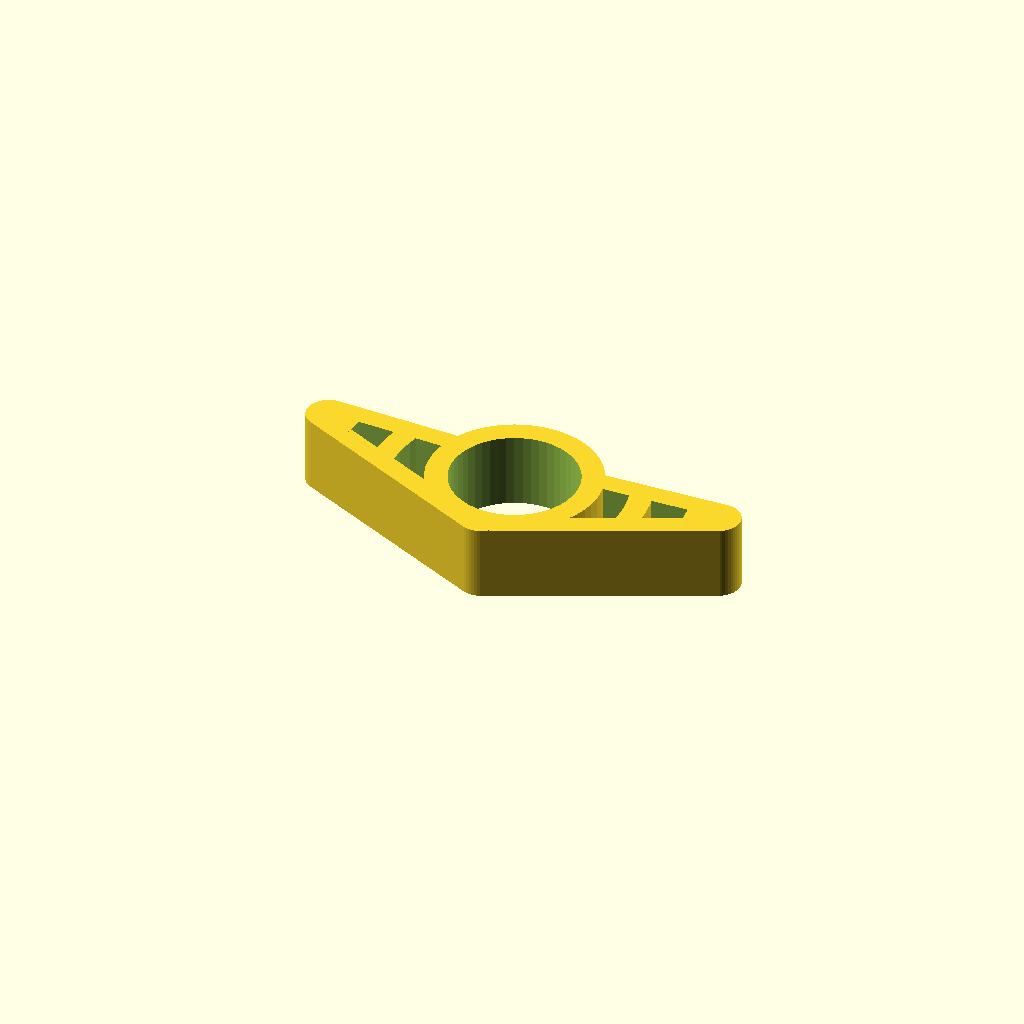
Cell 1 — every parameter at its default value.
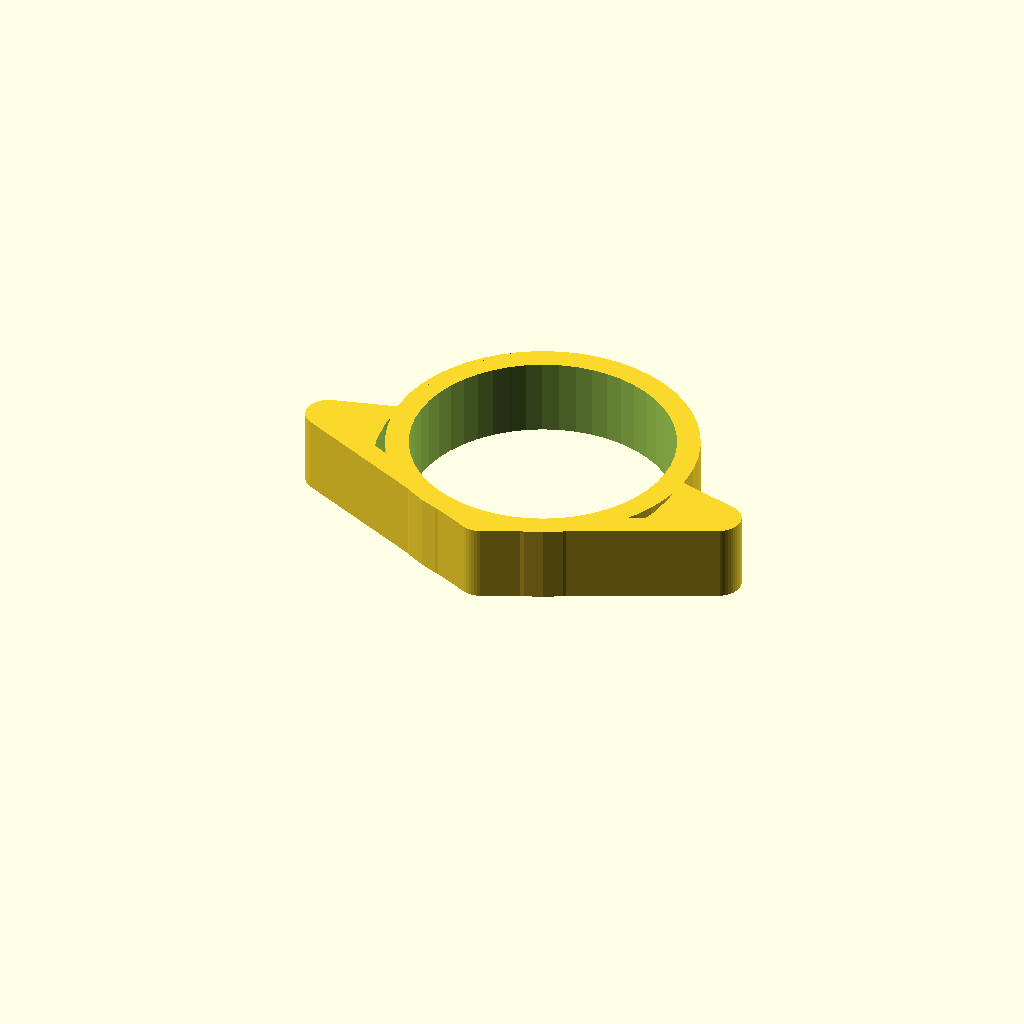
Cell 2 — thumb_hole_diameter set to 34, the other parameters unchanged.
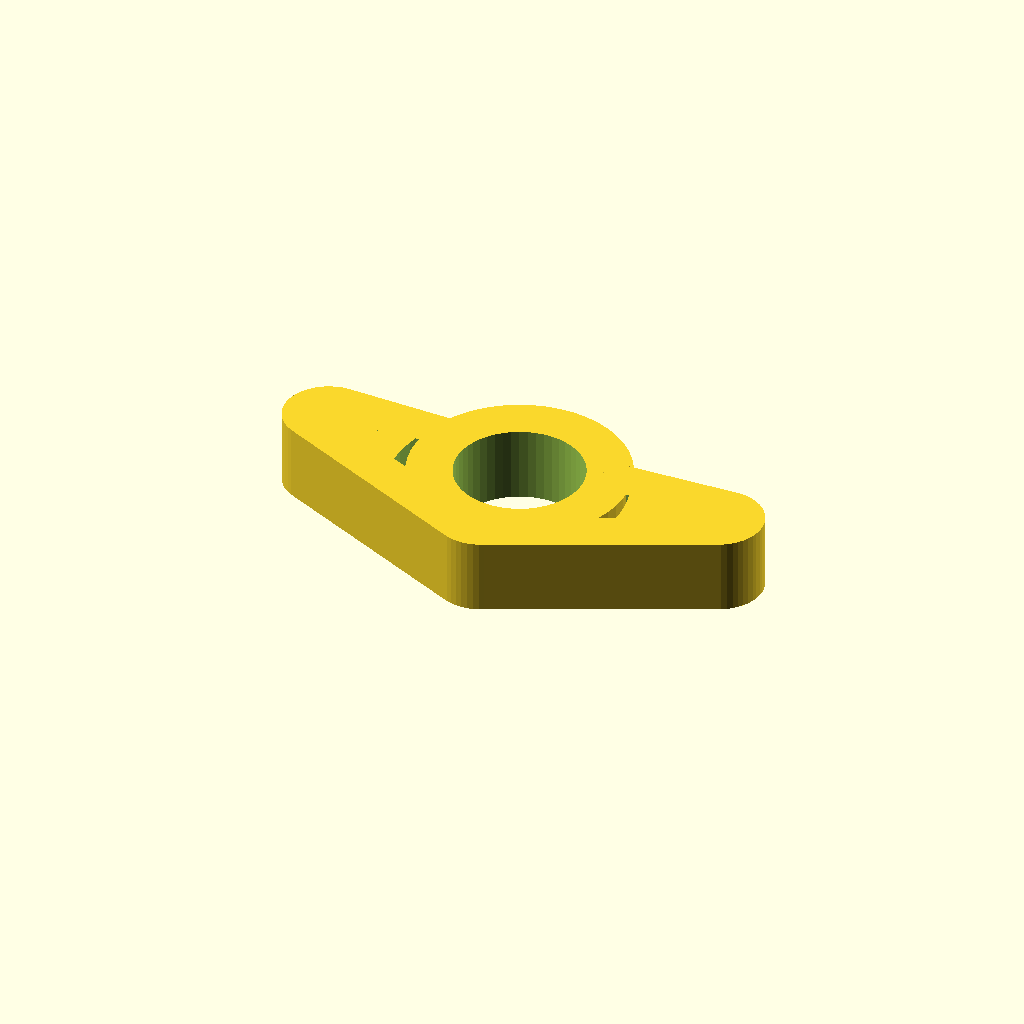
Cell 3 — wall_thickness set to 6, the other parameters unchanged.
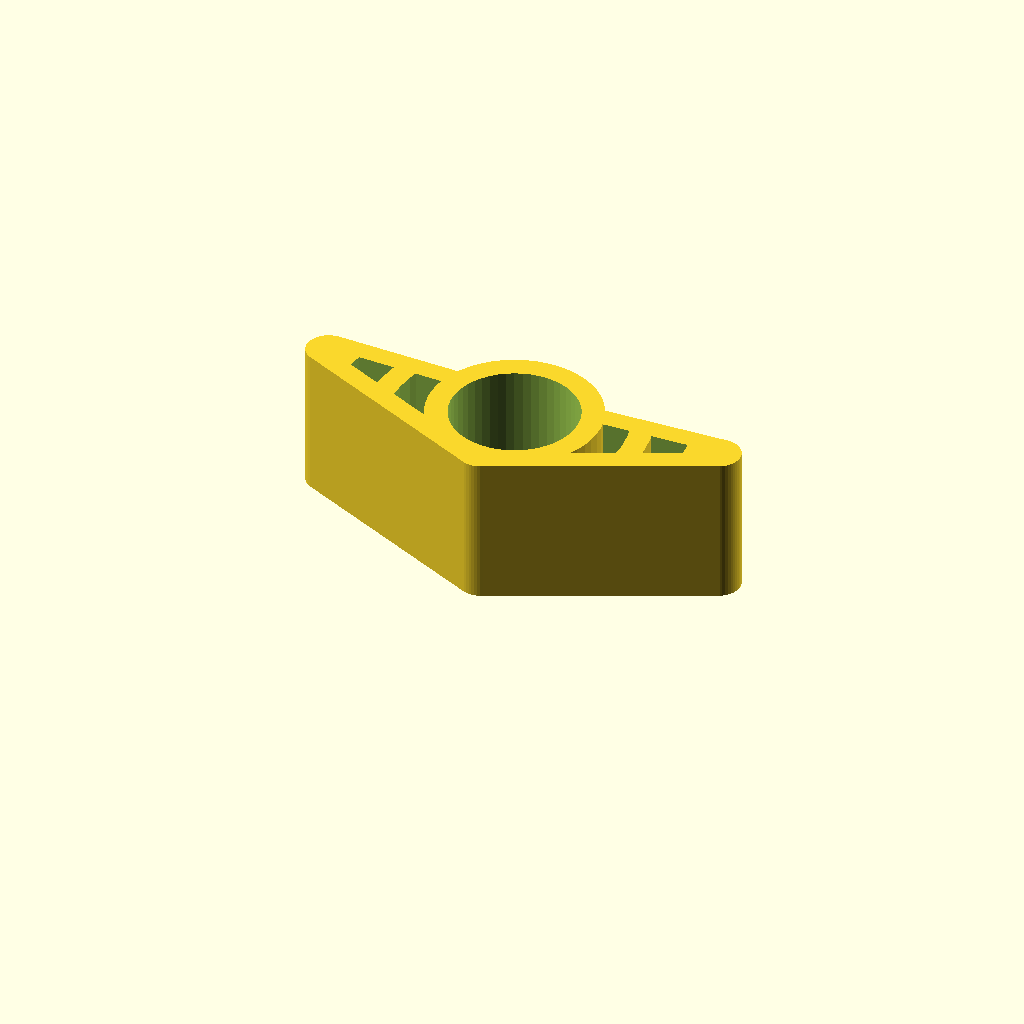
Cell 4 — height set to 20, the other parameters unchanged.
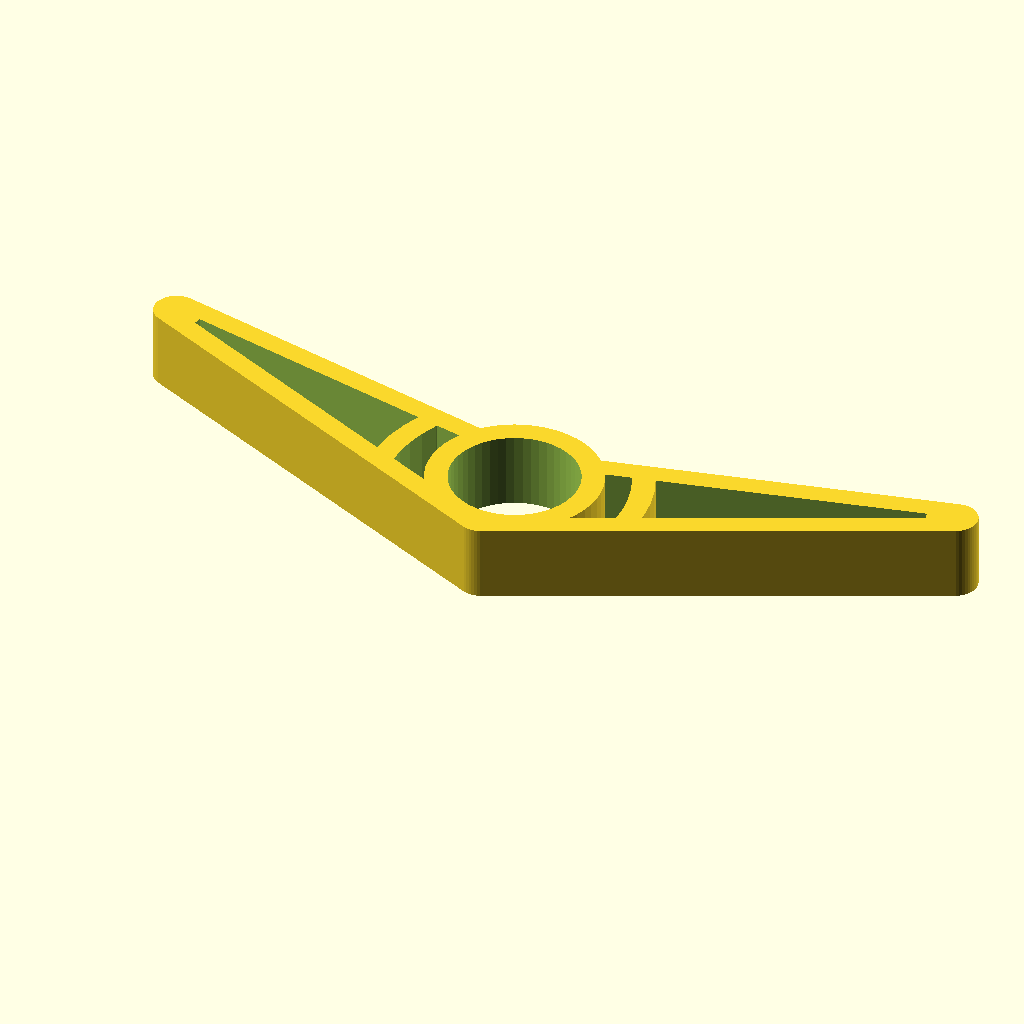
Cell 5: the same model with wing_length = 60.
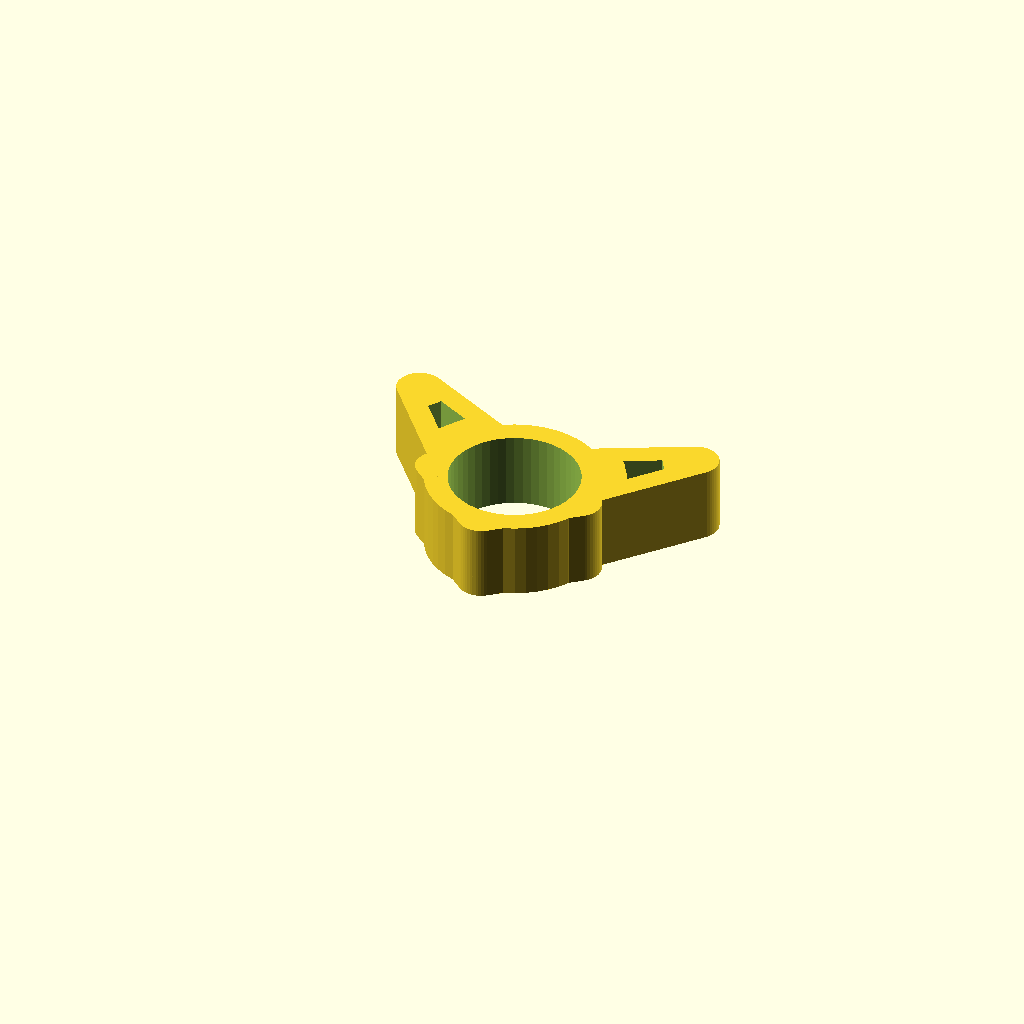
Cell 6 — angle set to 50, the other parameters unchanged.
One fixed orthographic camera (rotation 55°, 0°, 25°; colour scheme Cornfield) for every cell.
Source of the model, inputs/thingiverse/files/thing-301421/Untitled/bookring.scad:
/* [Book Ring] */

// Diameter of central thumb hole.
thumb_hole_diameter = 17;

// Displacement of thumb hole above corner.
thumb_hole_offset = 0;	 			

wall_thickness = 3;

height = 10;

// Wing span from center to tip.
wing_length = 30;

// Angle of wings. Smaller angles hold the pages flatter.
angle = 25;

/* [Hidden] */

thumb_radius = thumb_hole_diameter / 2;
$fn = 50;

bookring(thumb_radius, wall_thickness, height);


module bookring(thumb_radius, wall, height) {
	difference() {
		union() {

			// Thumb hole stock
			translate([0, (thumb_radius + (wall / 2)) + thumb_hole_offset, 0])
				cylinder(r = (thumb_radius + wall), h = height);
			
			// Right wing
			rotate([0, 0, angle])
				union() {
					wing(wall);
					spar((thumb_radius * 2.25), ((thumb_radius * 2.25) + wall), wall);
					spar((wing_length - wall), (wing_length * 2), wall);
				}

			// Left wing
			rotate([0, 0, (-angle)])
				mirror([1, 0, 0]) {
					wing(wall);
					spar((thumb_radius * 2.25), ((thumb_radius * 2.25) + wall), wall);
					spar((wing_length - wall), (wing_length * 2), wall);
				}
		}
		
		// Thumb hole
		translate([0, (thumb_radius + (wall / 2)) +thumb_hole_offset, -0.5])
			cylinder(r = thumb_radius, h = height+1);
	}
}


module wing(wall) {
	difference() {
		
		// Exterior perimeter of wing (rounded triangle)
		hull() {
			cylinder(r = wall, h = height);

			translate([wing_length, 0, 0])
				cylinder(r = wall, h = height);

			translate([0, (thumb_radius * 1.5), 0])
				cylinder(r = wall, h = height);
		}

		// Interior perimeter (cutout)
		hull() {
			translate([0, 0, -0.5])
				cylinder(r = 0.1, h = height+1);

			translate([wing_length, 0, -0.5])
				cylinder(r = 0.1, h = height+1);

			translate([0, (thumb_radius * 1.5), -0.5])
				cylinder(r = 0.1, h = height+1);
		}
	}
}

module spar(innerradius, outerradius, wall) {
	intersection() {
		hull() {
			cylinder(r = wall, h = height);
			translate([wing_length, 0, 0])
				cylinder(r = wall, h = height);
			translate([0, (thumb_radius * 1.5), 0])
				cylinder(r = wall, h = height);
		}
		difference() {
			translate([0, thumb_radius, 0])
				cylinder(r = outerradius, h = height);
			translate([0, thumb_radius, -0.5])
				cylinder(r = innerradius, h = height+1);
		}
	}
}
Customizer parameters (derived from the source; name, type, default, range or options):
thumb_hole_diameter: number, default 17
thumb_hole_offset: number, default 0
wall_thickness: number, default 3
height: number, default 10
wing_length: number, default 30
angle: number, default 25
